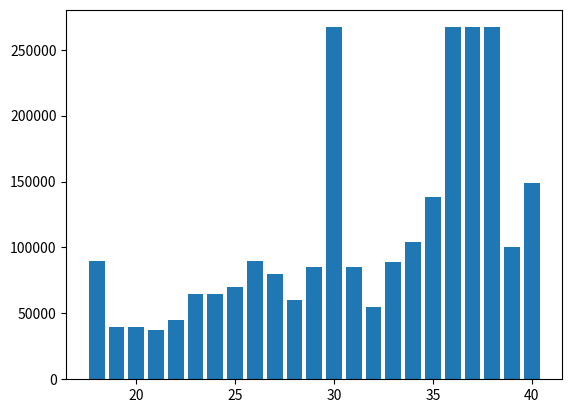

The matplotlib source for this figure:
import matplotlib.pyplot as plt
Age=[25, 26, 33, 29, 27, 21, 26, 35, 21, 37, 21, 38, 18, 19, 36, 30, 29, 24, 24, 36, 36, 27, 33, 23, 21, 26, 27, 27, 24, 26, 25, 24, 22, 25, 40, 39, 19, 31, 33, 30, 33, 27, 40, 32, 31, 35, 26, 34, 27, 34, 33, 20, 19, 40, 39, 39, 37, 18, 35, 20, 28, 31, 30, 29, 31, 18, 40, 20, 32, 20, 34, 34, 25, 29, 40, 40, 39, 36, 39, 34, 34, 35, 39, 38, 33, 32, 21, 29, 36, 33, 30, 39, 21, 19, 38, 30, 40, 36, 34, 28, 37, 29, 39, 25, 36, 33, 37, 19, 28, 26, 18, 22, 40, 20, 40, 20, 39, 29, 26, 26, 22, 37, 34, 29, 24, 23, 21, 19, 29, 30, 23, 40, 30, 30, 19, 39, 39, 25, 36, 38, 24, 32, 34, 33, 36, 30, 35, 26, 28, 23, 25, 23, 40, 20, 26, 26, 22, 23, 18, 36, 34, 36, 35, 40, 39, 39, 33, 22, 37, 20, 37, 35, 20, 23, 37, 32, 25, 35, 35, 22, 21, 31, 40, 26, 24, 29, 37, 19, 33, 31, 29, 27, 21, 19, 39, 34, 34, 40, 26, 39, 35, 31, 35, 24, 19, 27, 27, 20, 28, 30, 23, 21, 20, 26, 31, 24, 25, 25, 22, 32, 28, 36, 21, 38, 18, 25, 21, 33, 40, 19, 38, 33, 37, 32, 31, 31, 38, 19, 37, 37, 32, 36, 34, 35, 35, 35, 37, 35, 39, 34, 24, 25, 18, 40, 33, 32, 23, 25, 19, 39, 38, 36, 32, 27, 22, 40, 28, 29, 25, 36, 26, 28, 32, 34, 34, 21, 21, 32, 19, 35, 30, 35, 26, 31, 38, 34, 33, 35, 37, 38, 36, 40, 22, 30, 28, 28, 29, 36, 24, 28, 28, 28, 26, 21, 35, 22, 32, 28, 19, 33, 18, 22, 36, 26, 19, 26, 30, 27, 28, 24, 36, 37, 20, 32, 38, 39, 38, 30, 32, 30, 26, 23, 19, 29, 33, 34, 23, 30, 32, 40, 36, 29, 39, 34, 34, 22, 22, 22, 36, 38, 38, 30, 26, 40, 34, 21, 34, 38, 32, 35, 35, 26, 28, 20, 40, 23, 24, 26, 24, 39, 21, 33, 31, 39, 39, 20, 22, 18, 23, 36, 32, 37, 36, 26, 30, 30, 30, 21, 22, 40, 38, 22, 27, 23, 21, 22, 20, 30, 31, 40, 19, 32, 24, 21, 27, 32, 30, 34, 18, 25, 22, 40, 23, 19, 24, 24, 25, 40, 27, 29, 22, 39, 38, 34, 39, 30, 31, 33, 34, 25, 20, 20, 20, 20, 24, 19, 21, 31, 31, 29, 38, 39, 33, 40, 24, 38, 37, 18, 24, 38, 38, 22, 40, 21, 36, 30, 21, 30, 35, 20, 25, 25, 29, 30, 20, 29, 29, 31, 20, 26, 26, 38, 37, 39, 31, 35, 36, 30, 38, 36, 23, 39, 39, 20, 30, 34, 21, 23, 21, 33, 30, 33, 32, 36, 18, 31, 32, 25, 23, 23, 21, 34, 18, 40, 21, 29, 29, 21, 38, 35, 38, 32, 38, 27, 23, 33, 29, 19, 20, 35, 29, 27, 28, 20, 40, 35, 40, 40, 20, 36, 38, 28, 30, 30, 36, 29, 27, 25, 33, 19, 27, 28, 34, 36, 27, 40, 38, 37, 31, 33, 38, 36, 25, 23, 22, 23, 34, 26, 24, 28, 32, 22, 18, 29, 19, 21, 27, 28, 35, 30, 40, 28, 37, 34, 24, 40, 33, 29, 30, 36, 25, 26, 26, 28, 34, 39, 34, 26, 24, 33, 38, 37, 36, 34, 37, 33, 25, 27, 30, 26, 21, 40, 26, 25, 25, 40, 28, 35, 36, 39, 33, 36, 40, 32, 36, 26, 24, 36, 27, 28, 26, 37, 36, 37, 36, 20, 34, 30, 32, 40, 20, 31, 23, 27, 19, 24, 23, 24, 25, 36, 26, 33, 30, 27, 26, 28, 28, 21, 31, 24, 27, 24, 29, 29, 28, 22, 20, 23, 35, 30, 37, 31, 31, 21, 32, 29, 27, 27, 30, 39, 34, 23, 35, 39, 27, 40, 28, 36, 35, 38, 21, 18, 21, 38, 37, 24, 21, 25, 35, 27, 35, 24, 36, 32, 20]

Wage=[17000, 13000, 28000, 45000, 28000, 1200, 15500, 26400, 14000, 35000, 16400, 50000, 2600, 9000, 27000, 150000, 32000, 22000, 65000, 56000, 6500, 30000, 70000, 9000, 6000, 34000, 40000, 30000, 6400, 87000, 20000, 45000, 4800, 34000, 75000, 26000, 4000, 50000, 63000, 14700, 45000, 42000, 10000, 40000, 70000, 14000, 54000, 14000, 23000, 24400, 27900, 4700, 8000, 19000, 17300, 45000, 3900, 2900, 138000, 2100, 60000, 55000, 45000, 40000, 45700, 90000, 40000, 13000, 30000, 2000, 75000, 60000, 70000, 41000, 42000, 31000, 39000, 104000, 52000, 20000, 59000, 66000, 63000, 32000, 11000, 16000, 6400, 17000, 47700, 5000, 25000, 35000, 20000, 14000, 29000, 267000, 31000, 27000, 64000, 39600, 267000, 7100, 33000, 31500, 40000, 23000, 3000, 14000, 44000, 15100, 2600, 6200, 50000, 3000, 25000, 2000, 38000, 22000, 20000, 2500, 1500, 42000, 30000, 27000, 7000, 11900, 27000, 24000, 4300, 30200, 2500, 30000, 70000, 38700, 8000, 36000, 66000, 24000, 95000, 39000, 20000, 23000, 56000, 25200, 62000, 12000, 13000, 35000, 35000, 14000, 24000, 12000, 14000, 31000, 40000, 22900, 12000, 14000, 1600, 12000, 80000, 90000, 126000, 1600, 100000, 8000, 71000, 40000, 42000, 40000, 120000, 35000, 1200, 4000, 32000, 8000, 14500, 65000, 15000, 3000, 2000, 23900, 1000, 22000, 18200, 8000, 30000, 23000, 30000, 27000, 70000, 40000, 18000, 3100, 57000, 25000, 32000, 10000, 4000, 49000, 93000, 35000, 49000, 40000, 5500, 30000, 25000, 5700, 6000, 30000, 42900, 8000, 5300, 90000, 85000, 15000, 17000, 5600, 11500, 52000, 1000, 42000, 2100, 50000, 1500, 40000, 28000, 5300, 149000, 3200, 12000, 83000, 45000, 31200, 25000, 72000, 70000, 7000, 23000, 40000, 40000, 28000, 10000, 48000, 20000, 60000, 19000, 25000, 39000, 68000, 2300, 23900, 5000, 16300, 80000, 45000, 12000, 9000, 1300, 35000, 35000, 47000, 32000, 18000, 20000, 20000, 23400, 48000, 8000, 5200, 33500, 22000, 22000, 52000, 104000, 28000, 13000, 12000, 15000, 53000, 27000, 50000, 13900, 23000, 28100, 23000, 12000, 55000, 83000, 31000, 33200, 45000, 3000, 18000, 11000, 41000, 36000, 33600, 38000, 45000, 53000, 24000, 3000, 37500, 7700, 4800, 29000, 6600, 12400, 20000, 2000, 1100, 55000, 13400, 10000, 6000, 6000, 16000, 19000, 8300, 52000, 58000, 27000, 25000, 80000, 10000, 22000, 18000, 21000, 8000, 15200, 15000, 5000, 50000, 89000, 7000, 65000, 58000, 42000, 55000, 40000, 14000, 36000, 30000, 7900, 6000, 1200, 10000, 54000, 12800, 35000, 34000, 40000, 45000, 9600, 3300, 39000, 22000, 40000, 68000, 24400, 1000, 10800, 8400, 50000, 22000, 20000, 20000, 1300, 9000, 14200, 32000, 65000, 18000, 18000, 3000, 16700, 1500, 1400, 15000, 55000, 42000, 70000, 35000, 21600, 5800, 35000, 5700, 1700, 40000, 40000, 45000, 25000, 13000, 6400, 11000, 4200, 30000, 32000, 120000, 10000, 19000, 12000, 13000, 37000, 40000, 38000, 60000, 3100, 16000, 18000, 130000, 5000, 5000, 35000, 1000, 14300, 100000, 20000, 33000, 8000, 9400, 87000, 2500, 12000, 12000, 33000, 16500, 25500, 7200, 2300, 3100, 2100, 3200, 45000, 40000, 3800, 30000, 12000, 62000, 45000, 46000, 50000, 40000, 13000, 50000, 23000, 4000, 40000, 25000, 16000, 3000, 80000, 27000, 68000, 3500, 1300, 10000, 46000, 5800, 24000, 12500, 50000, 48000, 29000, 19000, 26000, 30000, 10000, 10000, 20000, 43000, 105000, 55000, 5000, 65000, 68000, 38000, 47000, 48700, 6100, 55000, 30000, 5000, 3500, 23400, 11400, 7000, 1300, 80000, 65000, 45000, 19000, 3000, 17100, 22900, 31200, 35000, 3000, 5000, 1000, 36000, 4800, 60000, 9800, 30000, 85000, 18000, 24000, 60000, 30000, 2000, 39000, 12000, 10500, 60000, 36000, 10500, 3600, 1200, 28600, 48000, 20800, 5400, 9600, 30000, 30000, 20000, 6700, 30000, 3200, 42000, 37000, 5000, 18000, 20000, 14000, 12000, 18000, 3000, 13500, 35000, 38000, 30000, 36000, 66000, 45000, 32000, 46000, 80000, 27000, 4000, 21000, 7600, 16000, 10300, 27000, 19000, 14000, 19000, 3100, 20000, 2700, 27000, 7000, 13600, 75000, 35000, 36000, 25000, 6000, 36000, 50000, 46000, 3000, 37000, 40000, 30000, 48800, 19700, 16000, 14000, 12000, 25000, 25000, 28600, 17000, 31200, 57000, 23000, 23500, 46000, 18700, 26700, 9900, 16000, 3000, 52000, 51000, 14000, 14400, 27000, 26000, 60000, 25000, 6000, 20000, 3000, 69000, 24800, 12000, 3100, 18000, 20000, 267000, 28000, 9800, 18200, 80000, 6800, 21100, 20000, 68000, 20000, 45000, 8000, 40000, 31900, 28000, 24000, 2000, 32000, 11000, 20000, 5900, 16100, 23900, 40000, 37500, 11000, 55000, 37500, 60000, 23000, 9500, 34500, 4000, 9000, 11200, 35200, 30000, 18000, 21800, 19700, 16700, 12500, 11300, 4000, 39000, 32000, 14000, 65000, 50000, 2000, 30400, 22000, 1600, 56000, 40000, 85000, 9000, 10000, 19000, 5300, 5200, 43000, 60000, 50000, 38000, 267000, 15600, 1800, 17000, 45000, 31000, 5000, 8000, 43000, 103000, 45000, 8800, 26000, 47000, 40000, 8000]

plt.bar(Age, Wage)
plt.show()
